Image classification data set "dataset" (Trevol/KerasCatsVsDogsExperiments on GitHub). Class labels (2): busy, clear.

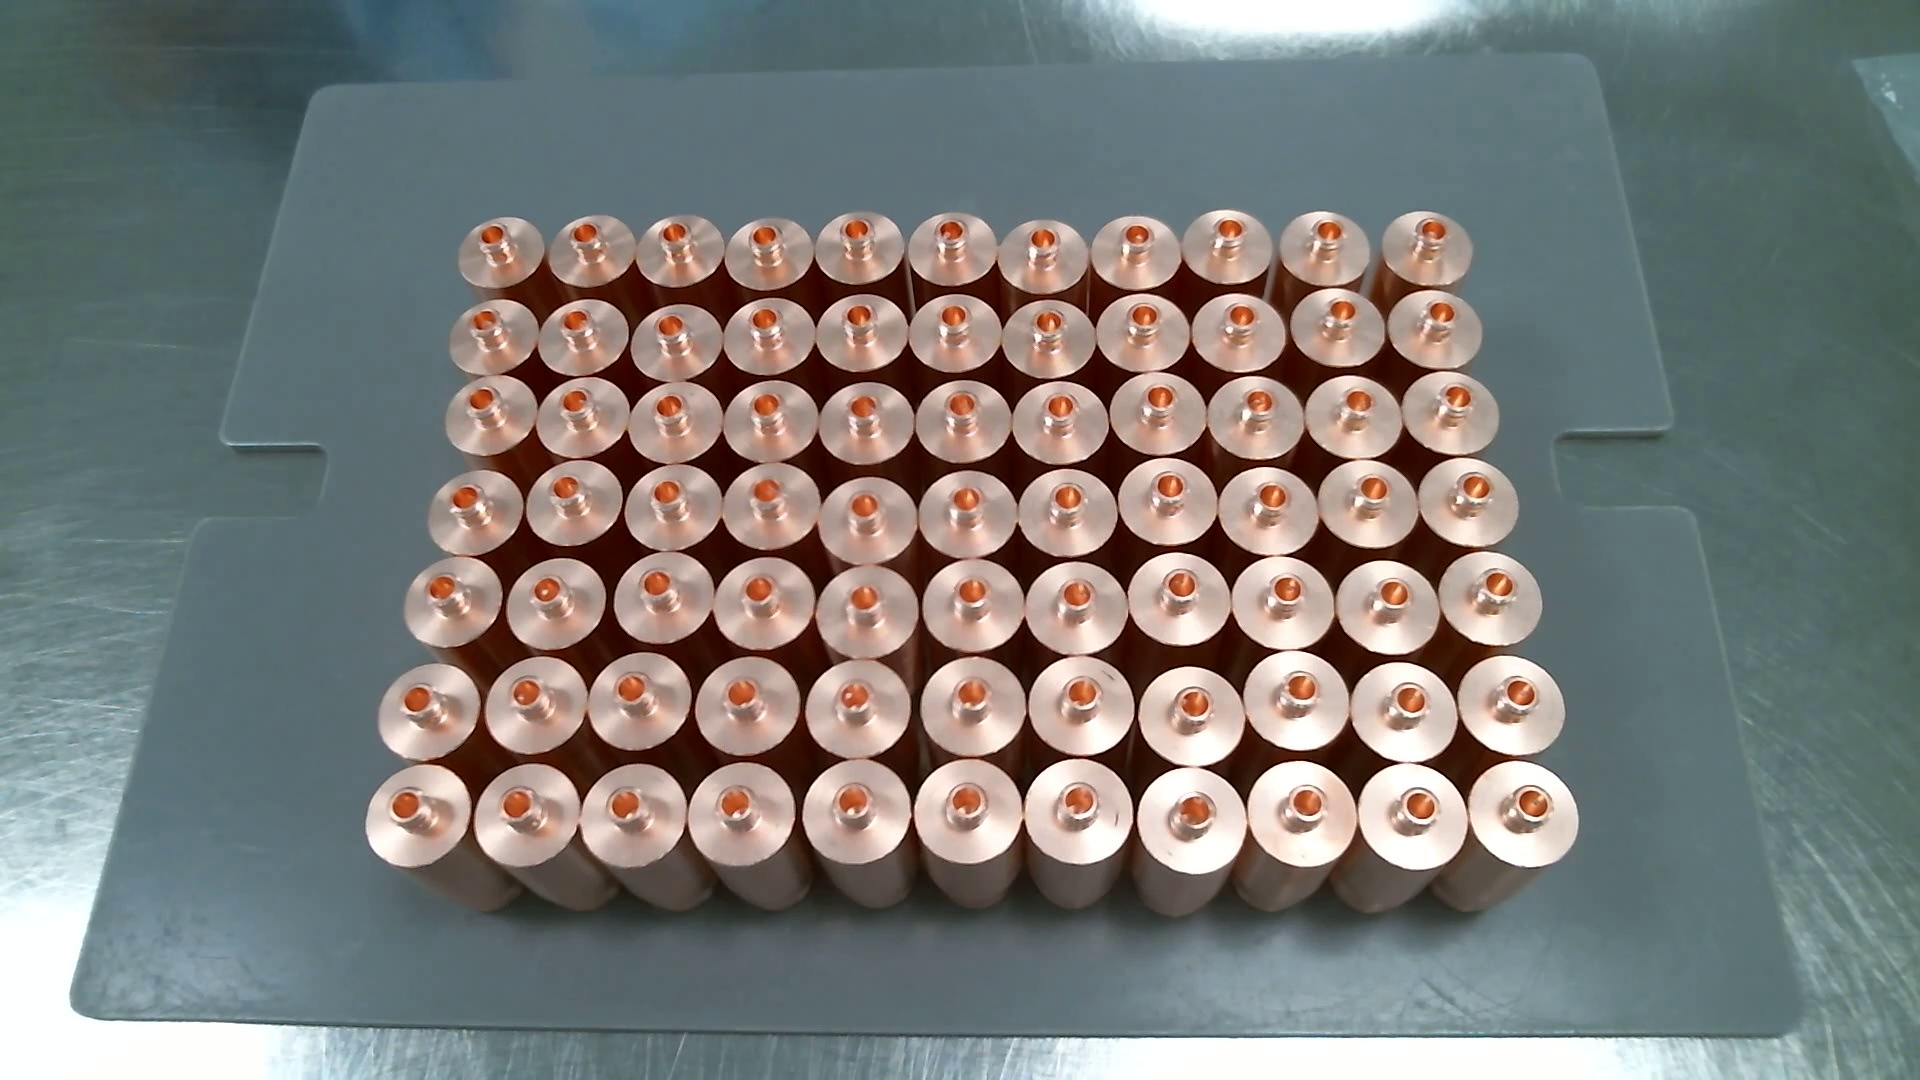
Label: clear

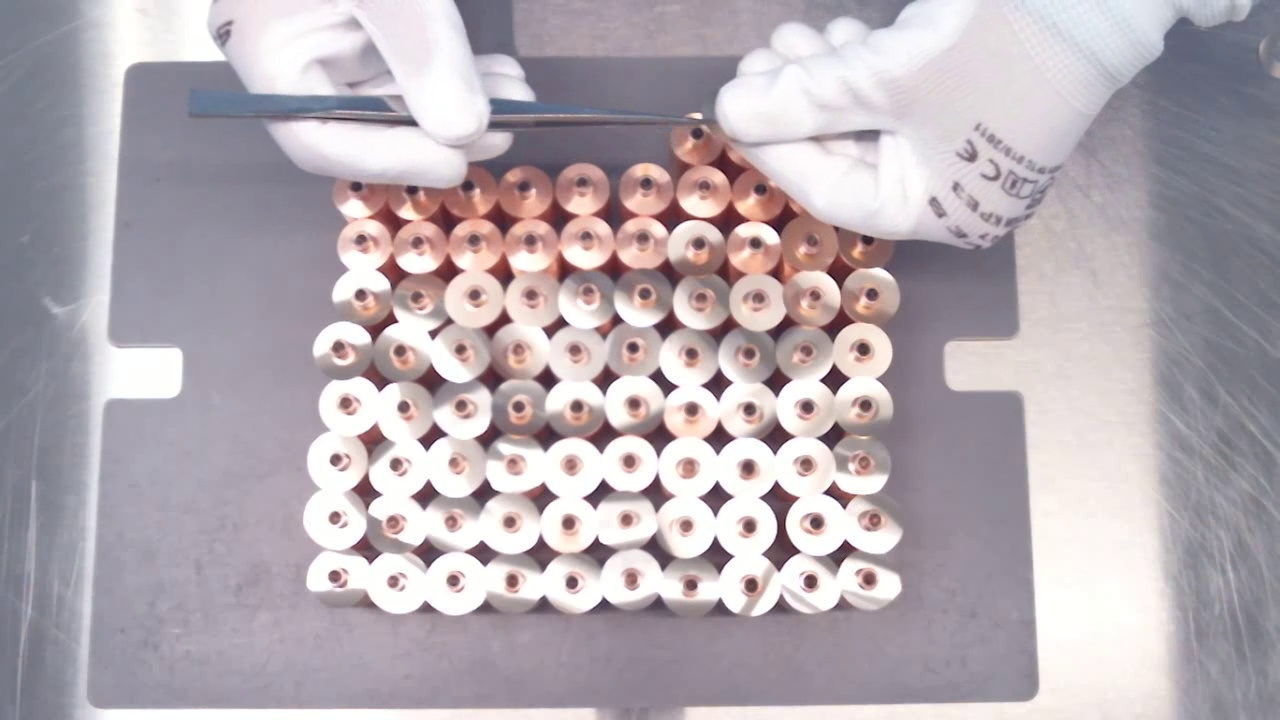
Label: busy

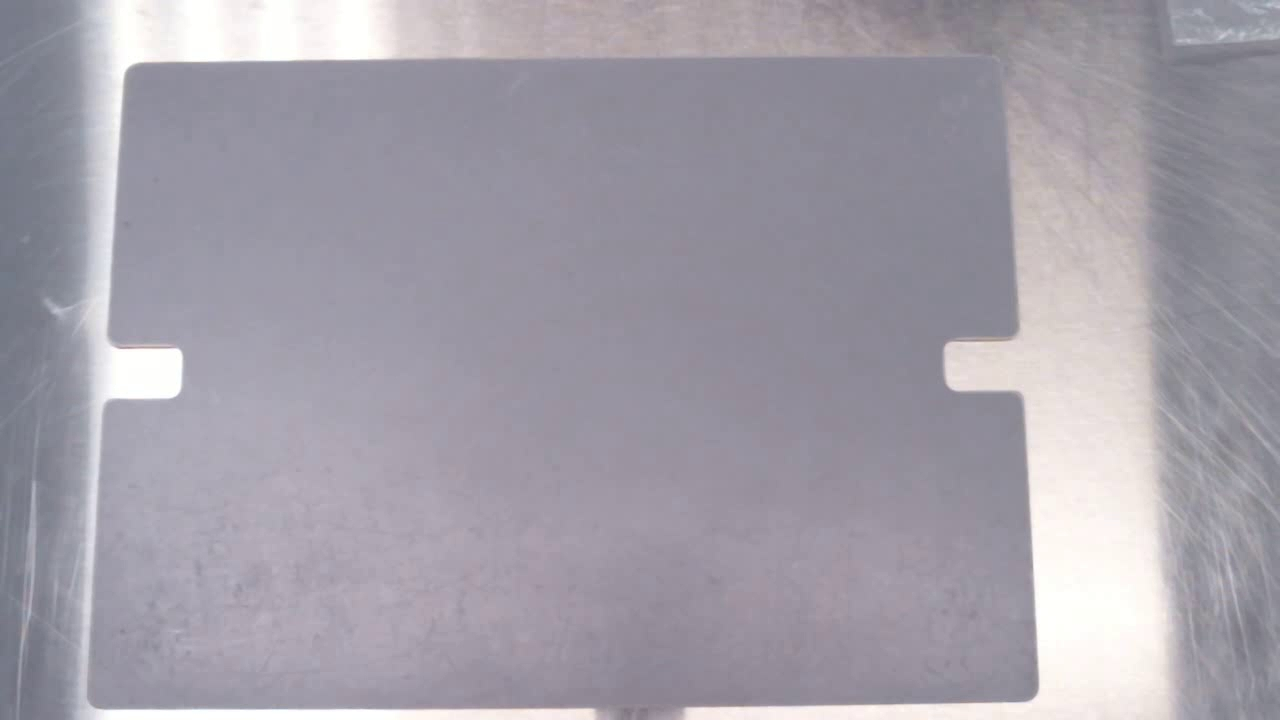
Label: clear

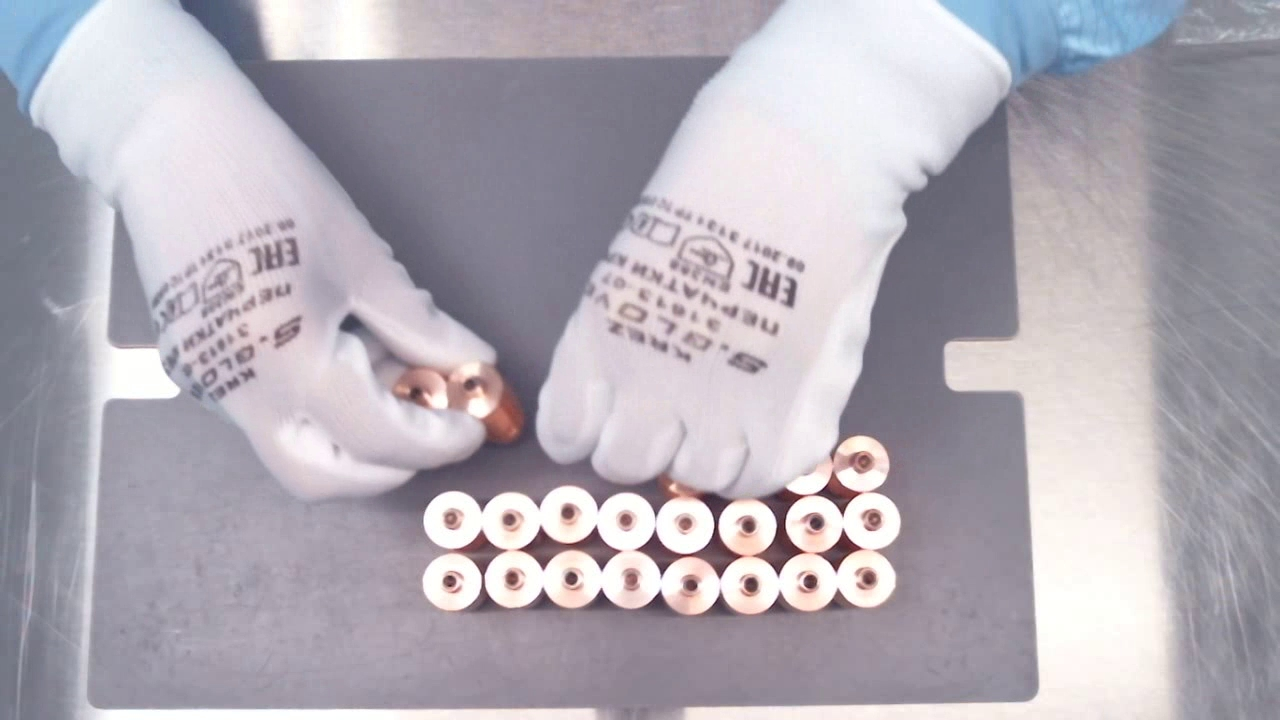
Label: busy

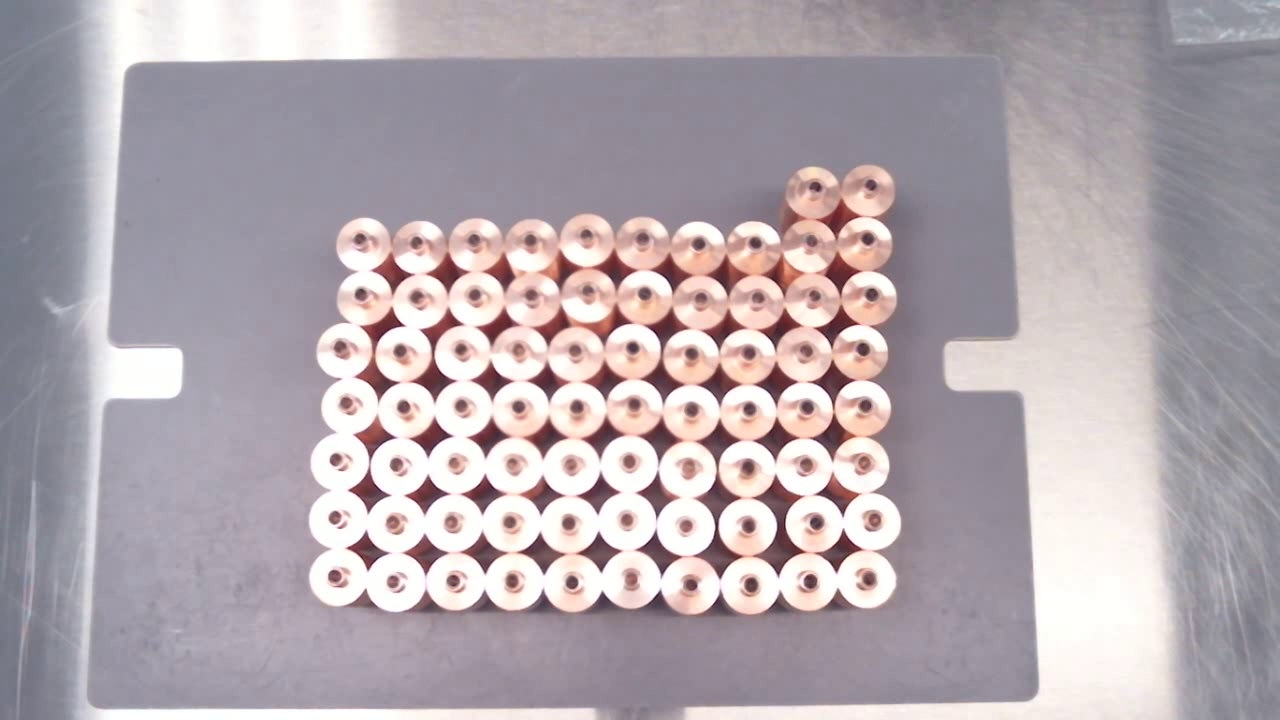
Label: clear

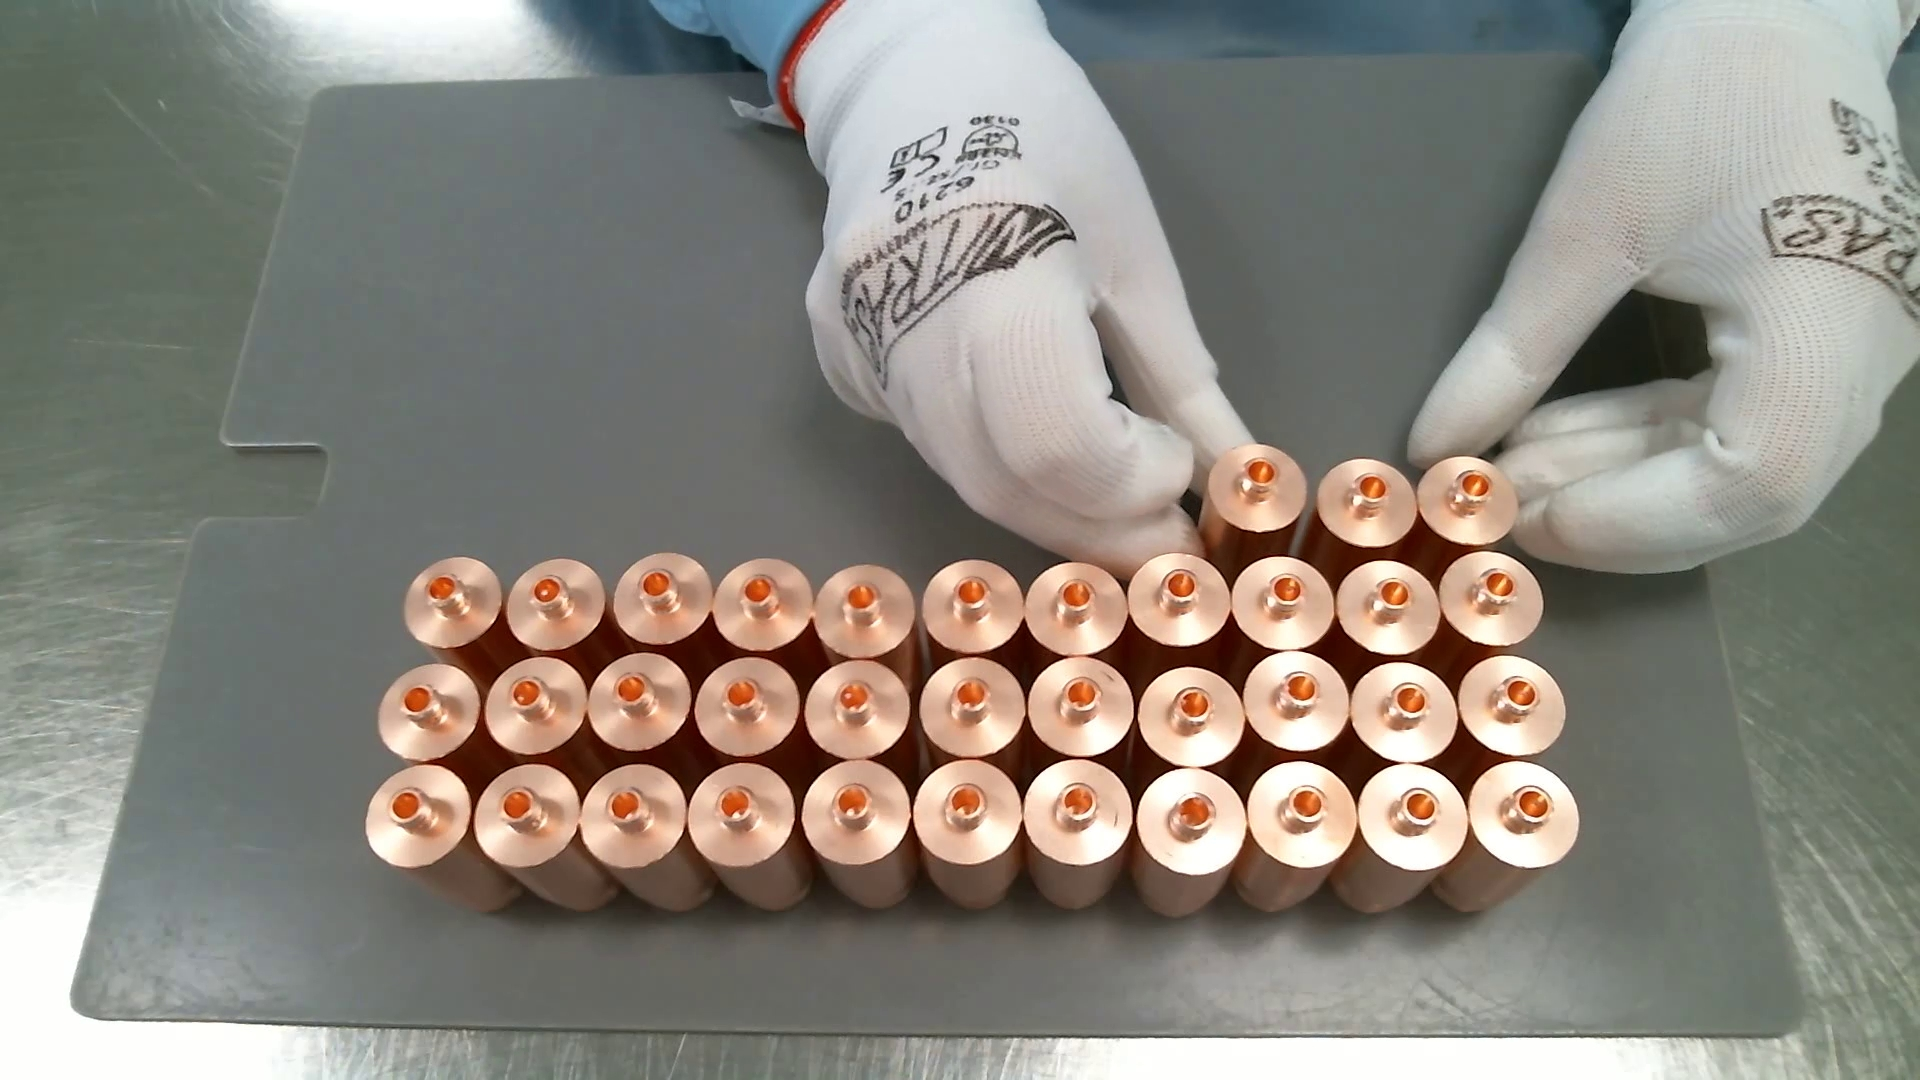
Label: busy
